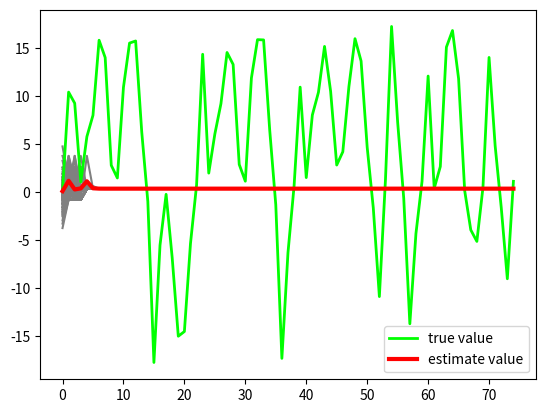

Recreate this plot in Python.
import numpy as np
import matplotlib.pyplot as plt


def estimate(particles, weights):
    """returns mean and variance of the weighted particles"""
    mean = np.average(particles, weights=weights)
    var = np.average((particles - mean) ** 2, weights=weights)
    return mean, var


def simple_resample(particles, weights):
    N = len(particles)
    cumulative_sum = np.cumsum(weights)
    cumulative_sum[-1] = 1.  # avoid round-off error
    rn = np.random.rand(N)
    indexes = np.searchsorted(cumulative_sum, rn)
    # resample according to indexes
    particles[:] = particles[indexes]
    weights.fill(1.0 / N)
    return particles, weights


x = 0.1  # 初始真实状态
x_N = 1  # 系统过程噪声的协方差（由于是一维的，这里就是方差）
x_R = 1  # 测量的协方差
T = 75  # 共进行75次
N = 100  # 粒子数，越大效果越好，计算量也越大

V = 2  # 初始分布的方差
x_P = x + np.random.randn(N) * np.sqrt(V)
x_P_out = [x_P]
h = lambda x, t: x ** 2 / 20 + np.random.randn(1) * np.sqrt(x_R)
# plt.hist(x_P,N, normed=True)

z_out = [h(x, 0)]  # 实际测量值
x_out = [x]  # 测量值的输出向量
x_est = x  # 估计值
x_est_out = [x_est]
# print(x_out)

for t in range(1, T):
    x = 0.5 * x + 25 * x / (1 + x ** 2) + 8 * np.cos(1.2 * (t - 1)) + np.random.randn() * np.sqrt(x_N)
    z = h(x, t)
    # 对于直接依赖于观测变量的粒子，粒子和权重的估计有效
    direct_particles = x_P ** 2
    direct_weights = h(x_P, t) ** 2 / x_R
    w_direct = direct_weights / np.sum(direct_weights)
    x_direct_est, var_direct_est = estimate(direct_particles, w_direct)
    # 对于间接依赖于观测变量的粒子，只更新权重，粒子估计无意义
    indirect_particles = 0.5 * x_P + 25 * x_P / (1 + x_P ** 2) + 8 * np.cos(1.2 * (t - 1)) + np.random.randn(N) * np.sqrt(x_N)
    indirect_weights = (h(indirect_particles, t) - z)**2 / x_R
    w_indirect = np.exp(-indirect_weights/2) / np.sum(np.exp(-indirect_weights/2))
    # 对于每个粒子，用直接依赖的粒子的估计值来估计表示不同粒子值所代表的概率分布的粒子的权重
    resampled_particles = np.copy(x_P)
    resampled_weights = np.copy(w_indirect)
    for i in range(N):
        if np.abs(direct_particles - resampled_particles[i]).argmin() != np.abs(direct_particles - resampled_particles).argmin():
            resampled_weights[i] = w_direct[np.abs(direct_particles - resampled_particles).argmin()]
    # 估计
    x_est, var = estimate(resampled_particles, resampled_weights)
    # 重采样
    x_P, w_resampled = simple_resample(resampled_particles, resampled_weights)
    # 保存数据
    x_out.append(x)
    z_out.append(z)
    x_est_out.append(x_est)
    x_P_out.append(x_P)

# 显示粒子轨迹、真实值、估计值
t = np.arange(0, T)
x_P_out = np.asarray(x_P_out)
for i in range(0, N):
    plt.plot(t, x_P_out[:, i], color='gray')
plt.plot(t, x_out, color='lime', linewidth=2, label='true value')
plt.plot(t, x_est_out, color='red', linewidth=3, label='estimate value')
plt.legend()
plt.show()
